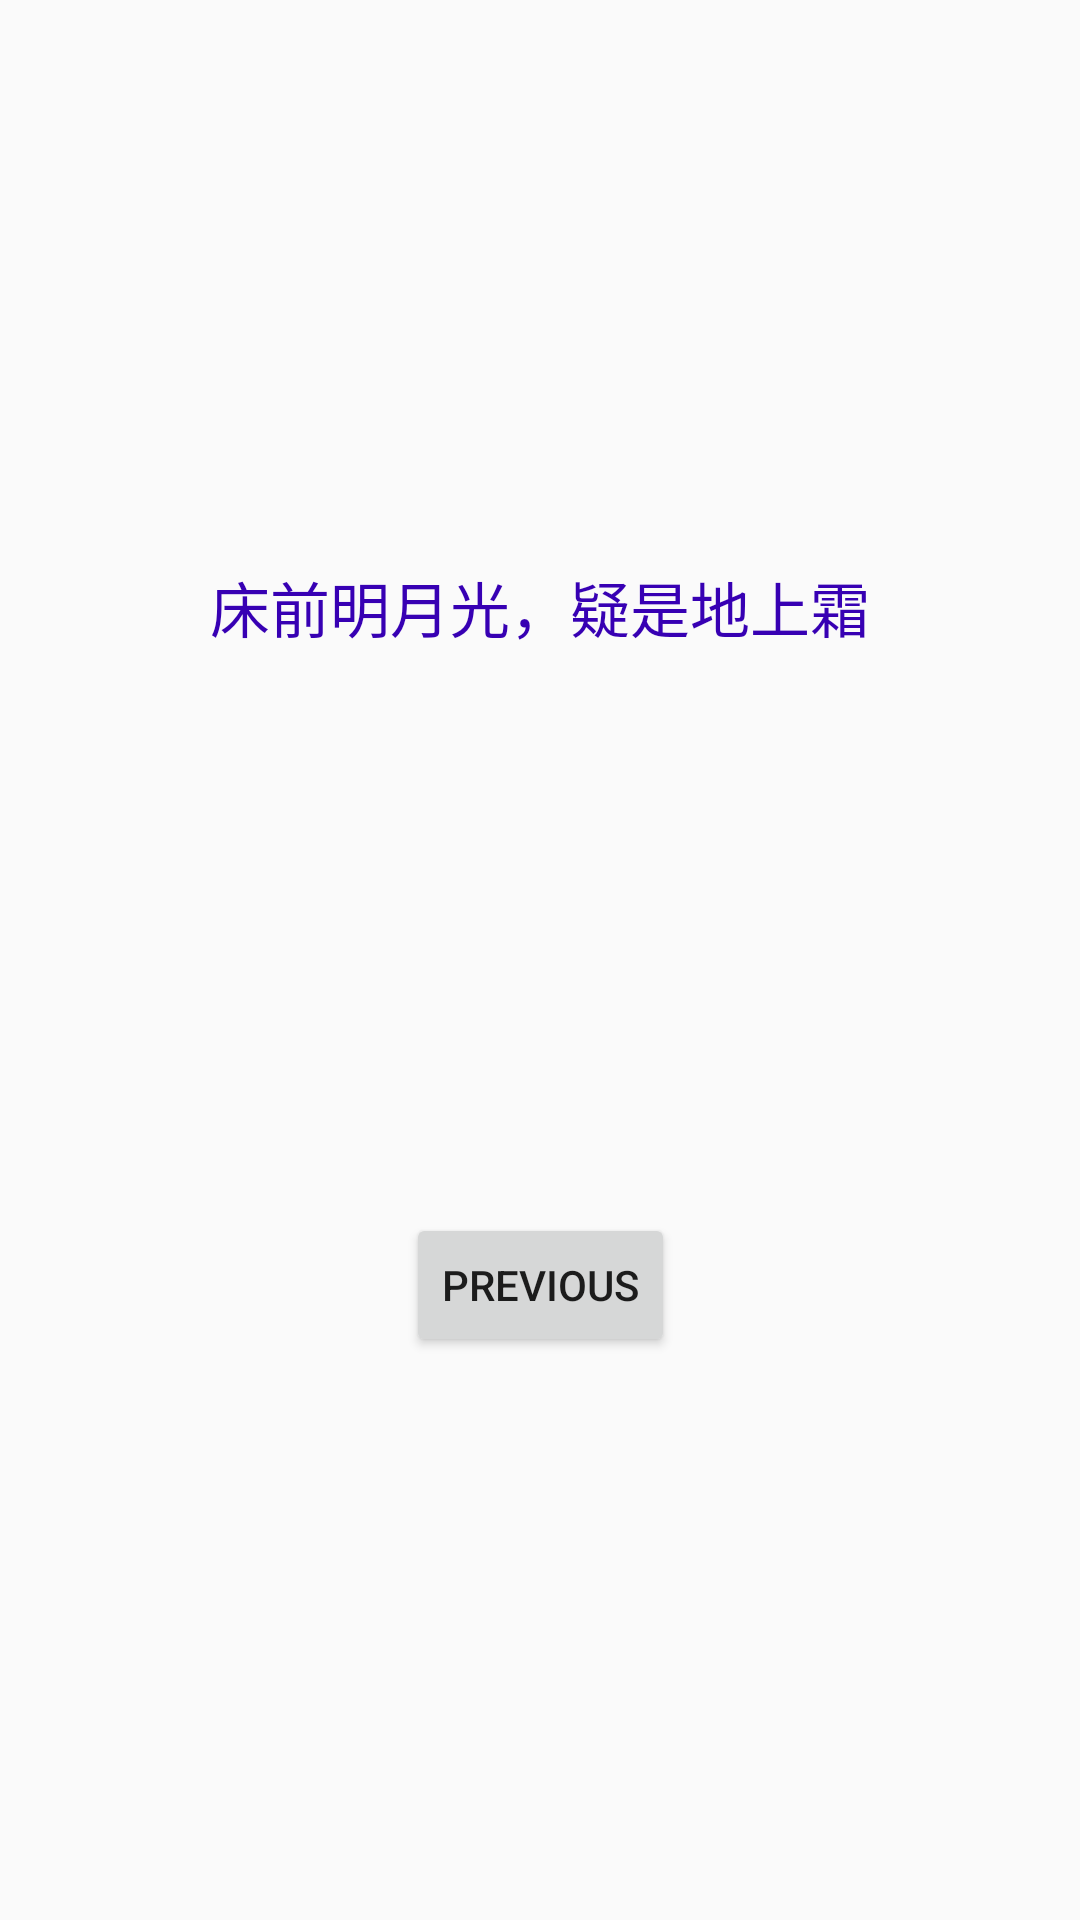

Layout XML and referenced resources for this Android screen:
<!-- AndroidManifest.xml: application theme AppTheme -->
<!-- res/layout/fragment_second.xml -->
<?xml version="1.0" encoding="utf-8"?>
<androidx.constraintlayout.widget.ConstraintLayout xmlns:android="http://schemas.android.com/apk/res/android"
    xmlns:app="http://schemas.android.com/apk/res-auto"
    xmlns:tools="http://schemas.android.com/tools"
    android:layout_width="match_parent"
    android:layout_height="match_parent"
    tools:context=".ui.SecondFragment">

    <TextView
        android:id="@+id/textview_second"
        skinTypeface="@string/typeface_special"
        android:layout_width="wrap_content"
        android:layout_height="wrap_content"
        android:text="床前明月光，疑是地上霜"
        android:textColor="@color/colorPrimaryDark"
        android:textSize="20sp"
        app:layout_constraintBottom_toTopOf="@id/button_second"
        app:layout_constraintEnd_toEndOf="parent"
        app:layout_constraintStart_toStartOf="parent"
        app:layout_constraintTop_toTopOf="parent"
        tools:ignore="MissingPrefix" />

    <Button
        android:id="@+id/button_second"
        android:layout_width="wrap_content"
        android:layout_height="wrap_content"
        android:text="@string/previous"
        app:layout_constraintBottom_toBottomOf="parent"
        app:layout_constraintEnd_toEndOf="parent"
        app:layout_constraintStart_toStartOf="parent"
        app:layout_constraintTop_toBottomOf="@id/textview_second" />
</androidx.constraintlayout.widget.ConstraintLayout>
<!-- resources referenced by this layout -->
<resources>
  <color name="colorPrimaryDark">#3700B3</color>
  <string name="previous">Previous</string>
  <string name="typeface_special" />
  <style name="AppTheme" parent="Theme.AppCompat.Light.DarkActionBar">
          
          <item name="colorPrimary">@color/colorPrimary</item>
          <item name="colorPrimaryDark">@color/colorPrimaryDark</item>
          <item name="colorAccent">@color/colorAccent</item>
          <item name="android:navigationBarColor">@color/colorPrimaryDark</item>
      </style>
  <color name="colorPrimary">#6200EE</color>
  <color name="colorAccent">#03DAC5</color>
</resources>
